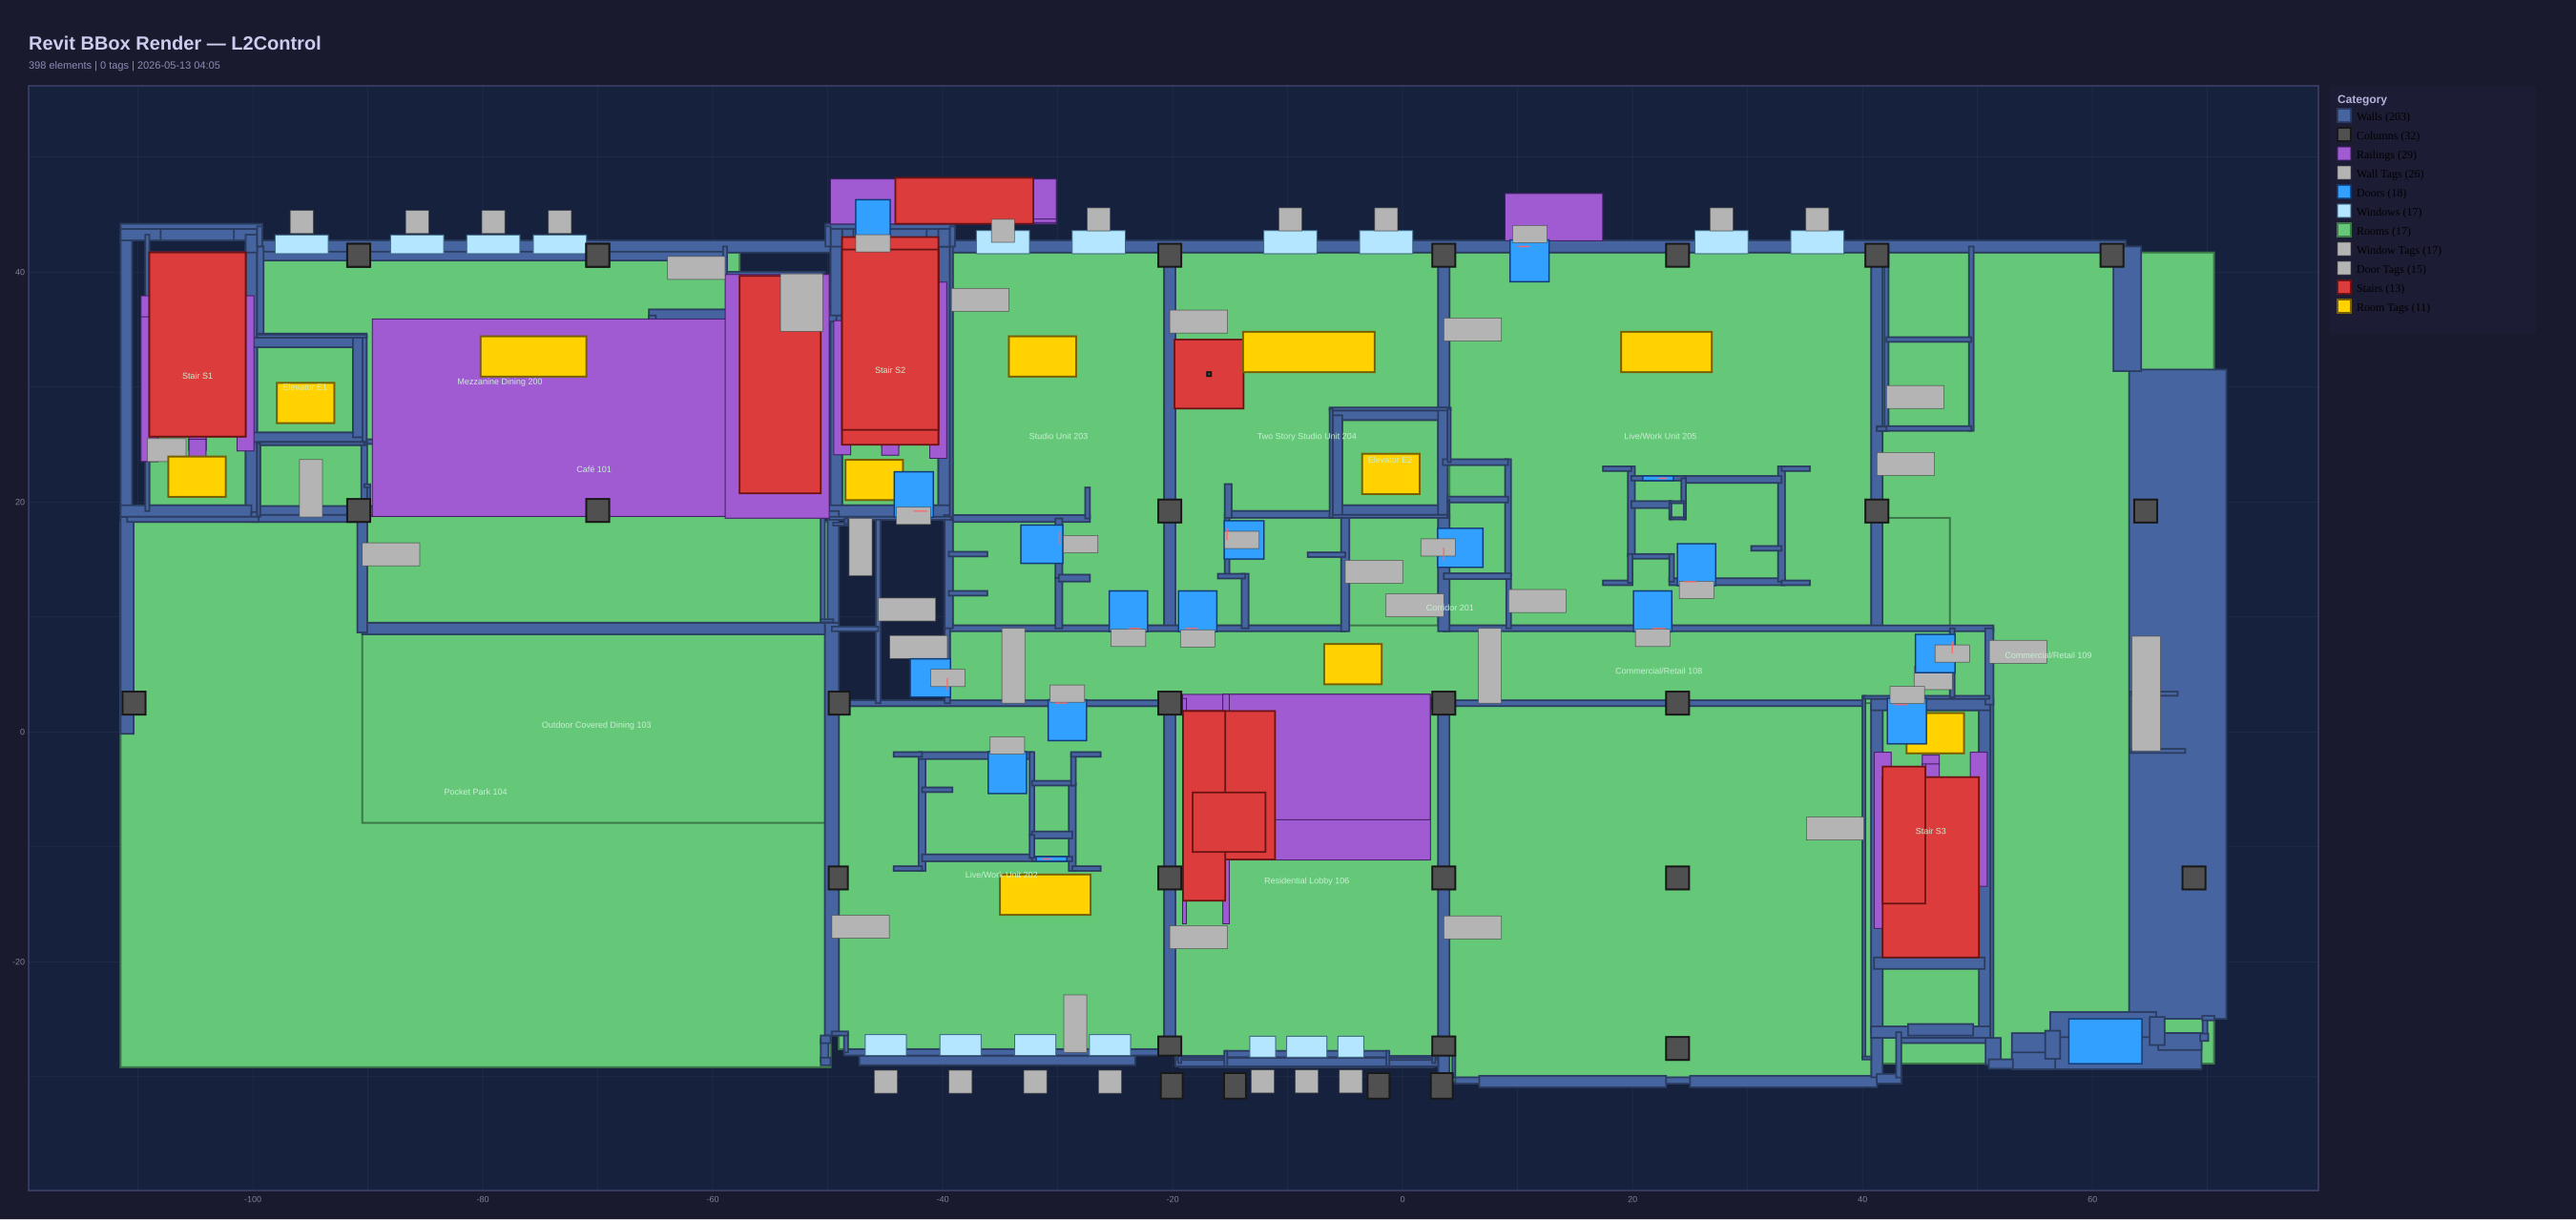

The data file committed next to this chart (first rows):
ElementId, Category, FamilyAndType, Mark, LocationType, FacingAngle_deg, Model_X_ft, Model_Y_ft, Model_Z_ft, Tag_U_ft, Tag_V_ft, ViewLocal_U_ft, ViewLocal_V_ft, BBox_Min_X, BBox_Min_Y, BBox_Max_X, BBox_Max_Y
619340, Walls, Exterior - 13 5/8" Rainscreen (Two Sides…, , CurveMidpt, , -110.9, 9.158, -5.917, -110.9, 9.158, -110.9, 9.158, -111.5, -0.1681, -110.4, 18.71
619404, Walls, Core - Concrete 12", , CurveMidpt, , -105.6, 43.25, -5.917, -105.6, 43.25, -105.6, 43.25, -111.5, 42.75, -99.62, 43.75
619550, Walls, Exterior - 12 5/8" Rainscreen w Insultat…, , CurveMidpt, , 67.42, 3.277, 0.0000, 67.42, 3.277, 67.42, 3.277, 63.19, -24.96, 71.65, 31.52
622037, Stairs, Stair, , BBoxCenter, , -104.8, 33.7, 1.209, -104.8, 33.7, -104.8, 33.7, -109, 25.69, -100.6, 41.71
622056, Railings, _IBC-Pipe-Plate Stringer (Extension None…, , BBoxCenter, , -104.8, 31.21, 3.41, -104.8, 31.21, -104.8, 31.21, -105.6, 24.5, -104.1, 37.93
622060, Railings, Pipe-Wall Mount, , BBoxCenter, , -109, 30.73, 4.312, -109, 30.73, -109, 30.73, -109.7, 23.52, -108.3, 37.94
622384, Stairs, Stair, , BBoxCenter, , -104.8, 33.7, 13.46, -104.8, 33.7, -104.8, 33.7, -109, 25.69, -100.6, 41.71
622403, Railings, _IBC-Pipe-Plate Stringer (Extension None…, , BBoxCenter, , -104.8, 30.71, 15.45, -104.8, 30.71, -104.8, 30.71, -105.6, 24.5, -104.1, 36.93
622407, Railings, Pipe-Wall Mount, , BBoxCenter, , -109, 29.81, 13.42, -109, 29.81, -109, 29.81, -109.7, 23.52, -108.3, 36.1
629050, Railings, _IBC-Pipe-Plate Stringer (Extension None…, , BBoxCenter, , -104.8, 24.57, 10.08, -104.8, 24.57, -104.8, 24.57, -105.6, 23.69, -104.1, 25.46
630930, Walls, Chase - GWB & Metal Stud 4 1/4", , CurveMidpt, , -109.2, 31.23, -16.92, -109.2, 31.23, -109.2, 31.23, -109.4, 19.21, -109, 43.25
660279, Railings, _IBC-Pipe-Plate Stringer (Extension None…, , BBoxCenter, , 45.94, -2.406, 10.08, 45.94, -2.406, 45.94, -2.406, 45.2, -2.792, 46.68, -2.021
660428, Doors, 36" x 84" (180 MIN), S32, Point, 180, 43.89, 2.375, 8.083, 43.89, 2.375, 43.89, 2.375, 42.16, -1.042, 45.56, 2.917
674522, Walls, Core - Concrete 12", , CurveMidpt, , -100.1, 30.72, -5.917, -100.1, 30.72, -100.1, 30.72, -100.6, 18.71, -99.62, 42.22
674794, Walls, Core - Concrete 12", , CurveMidpt, , -105.6, 19.21, -5.917, -105.6, 19.21, -105.6, 19.21, -111.5, 18.71, -100.1, 19.71
678407, Walls, Core - Concrete 10", , CurveMidpt, , 3.5, 23.74, -3.458, 3.5, 23.74, 3.5, 23.74, 3.083, 18.88, 3.917, 28.18
684173, Walls, Core - Concrete 12", , CurveMidpt, , 50.62, -11.88, 0.0000, 50.62, -11.88, 50.62, -11.88, 50.12, -26.12, 51.12, 2.375
685081, Walls, Party - 6 1/8" (2-hr), , CurveMidpt, , -20.25, 25.61, 8.083, -20.25, 25.61, -20.25, 25.61, -20.74, 9.005, -19.76, 42.22
686974, Walls, Chase - GWB & Metal Stud 6 5/8", , CurveMidpt, , 42.21, -30.19, 0.0000, 42.21, -30.19, 42.21, -30.19, 41.24, -30.59, 43.38, -29.76
687063, Walls, Core - Concrete 12", , CurveMidpt, , 45.94, -26.12, 0.0000, 45.94, -26.12, 45.94, -26.12, 40.75, -26.62, 51.12, -25.62
687200, Walls, Exterior - 5 3/8" Rainscreen w Insultati…, , CurveMidpt, , 43.15, -28.1, 0.0000, 43.15, -28.1, 43.15, -28.1, 42.93, -30.07, 43.38, -26.12
695423, Stairs, Stair, , BBoxCenter, , 43.6, -8.979, 4.227, 43.6, -8.979, 43.6, -8.979, 41.75, -14.94, 45.46, -3.021
695514, Railings, _IBC-Pipe-Plate Stringer (Extension None…, , BBoxCenter, , 45.35, -9.438, 6.431, 45.35, -9.438, 45.35, -9.438, 45.2, -16.12, 45.51, -2.75
695518, Railings, Pipe-Wall Mount, , BBoxCenter, , 41.76, -9.438, 7.333, 41.76, -9.438, 41.76, -9.438, 41.02, -17.1, 42.5, -1.771
697096, Walls, Exterior - 14 5/8" Rainscreen w Insultat…, , CurveMidpt, , -49.64, -8.672, -3.458, -49.64, -8.672, -49.64, -8.672, -50.25, -26.42, -49.03, 9.5
697693, Walls, Core - Concrete 12", , CurveMidpt, , -111, 31.23, -5.917, -111, 31.23, -111, 31.23, -111.5, 19.21, -110.5, 43.25
697710, Walls, Exterior - 12 5/8" Rainscreen w Insultat…, , CurveMidpt, , -74.94, 42.22, -5.917, -74.94, 42.22, -74.94, 42.22, -100.1, 41.7, -49.75, 42.75
700016, Stairs, Stair, , BBoxCenter, , 45.94, -11.78, 13.46, 45.94, -11.78, 45.94, -11.78, 41.75, -19.62, 50.12, -3.938
700761, Railings, _IBC-Pipe-Plate Stringer (Extension None…, , BBoxCenter, , 45.94, -8.088, 15.45, 45.94, -8.088, 45.94, -8.088, 45.2, -13.43, 46.68, -2.75
700765, Railings, Pipe-Wall Mount, , BBoxCenter, , 50.11, -7.604, 13.56, 50.11, -7.604, 50.11, -7.604, 49.38, -13.44, 50.85, -1.771
734799, Walls, Party - 6 1/8" (2-hr), , CurveMidpt, , 3.583, 35.16, 8.083, 3.583, 35.16, 3.583, 35.16, 3.094, 28.09, 4.073, 42.22
735382, Walls, Core - Concrete 10", , CurveMidpt, , -1.357, 19.29, -3.458, -1.357, 19.29, -1.357, 19.29, -6.213, 18.88, 3.5, 19.71
735544, Walls, Interior - 6 1/8" Partition (2-hr), , CurveMidpt, , -90.31, 22.08, -5.917, -90.31, 22.08, -90.31, 22.08, -90.56, 19.09, -90.05, 25.21
736143, Walls, Exterior - 12 5/8" Rainscreen w Insultat…, , CurveMidpt, , -57.14, 36.22, -5.917, -57.14, 36.22, -57.14, 36.22, -65.55, 35.7, -49.25, 36.75
737373, Walls, Interior - 7 1/4" Partition (1 hr), , CurveMidpt, , -65.25, 28.31, -5.917, -65.25, 28.31, -65.25, 28.31, -65.55, 20.39, -64.95, 36.22
738934, Walls, Interior - 4 7/8" Partition (1-hr), , CurveMidpt, , -80.39, 25.24, -5.917, -80.39, 25.24, -80.39, 25.24, -90.46, 25.04, -70.11, 25.45
739021, Walls, Interior - 4 7/8" Partition (1-hr), , CurveMidpt, , -70.32, 26.99, -5.917, -70.32, 26.99, -70.32, 26.99, -70.52, 25.24, -70.11, 28.95
739059, Walls, Interior - 4 7/8" Partition (1-hr), , CurveMidpt, , -67.78, 28.74, -5.917, -67.78, 28.74, -67.78, 28.74, -70.32, 28.54, -65.25, 28.95
746421, Stairs, Stair, , BBoxCenter, , -15.09, -4.646, 13.46, -15.09, -4.646, -15.09, -4.646, -19.09, -11.1, -11.09, 1.812
748363, Walls, Party - 6 1/8" (2-hr), , CurveMidpt, , 41.25, 25.61, 8.083, 41.25, 25.61, 41.25, 25.61, 40.76, 9.005, 41.74, 42.22
748511, Walls, Interior - 6 1/8" Partition (2-hr), , CurveMidpt, , -22.23, 9.005, 8.083, -22.23, 9.005, -22.23, 9.005, -39.82, 8.75, -4.99, 9.26
748731, Walls, Interior - 6 1/8" Partition (2-hr), , CurveMidpt, , 21.85, 2.495, 8.083, 21.85, 2.495, 21.85, 2.495, 3.094, 2.24, 40.12, 2.75
748796, Walls, Interior - 6 1/8" Partition (2-hr), , CurveMidpt, , -34.95, 2.495, 8.083, -34.95, 2.495, -34.95, 2.495, -49.64, 2.24, -19.76, 2.75
748858, Walls, Party - 6 1/8" (2-hr), , CurveMidpt, , -20.25, -12.52, 8.083, -20.25, -12.52, -20.25, -12.52, -20.74, -27.54, -19.76, 2.495
748873, Walls, Party - 6 1/8" (2-hr), , CurveMidpt, , 3.583, -13.65, 8.083, 3.583, -13.65, 3.583, -13.65, 3.094, -30.07, 4.073, 2.495
751237, Walls, Interior - 6 1/8" Partition (2-hr), , CurveMidpt, , 27.31, 9.005, 8.083, 27.31, 9.005, 27.31, 9.005, 3.583, 8.75, 51.39, 9.26
756614, Walls, Core - Concrete 10", , CurveMidpt, , -1.083, 27.54, -3.458, -1.083, 27.54, -1.083, 27.54, -6.083, 27.12, 3.917, 27.96
756775, Walls, Core - Concrete 10", , CurveMidpt, , -5.667, 23.1, -3.458, -5.667, 23.1, -5.667, 23.1, -6.083, 18.65, -5.25, 27.54
756965, Walls, Core - Concrete 10", , CurveMidpt, , -90.88, 29.75, -5.917, -90.88, 29.75, -90.88, 29.75, -91.29, 25.62, -90.46, 34.29
757097, Walls, Core - Concrete 10", , CurveMidpt, , -95.5, 33.88, -5.917, -95.5, 33.88, -95.5, 33.88, -100.1, 33.46, -90.88, 34.29
757247, Walls, Core - Concrete 10", , CurveMidpt, , -95.5, 25.62, -5.917, -95.5, 25.62, -95.5, 25.62, -100.1, 25.21, -90.46, 26.04
785946, Walls, Interior - 4 7/8" Partition (NR), , CurveMidpt, , -43.03, -1.964, 8.083, -43.03, -1.964, -43.03, -1.964, -44.26, -2.167, -41.79, -1.76
785947, Walls, Interior - 7 1/4" Partition (NR), , CurveMidpt, , -41.79, -6.977, 8.083, -41.79, -6.977, -41.79, -6.977, -42.09, -12.09, -41.49, -2.062
785948, Walls, Interior - 4 7/8" Partition (NR), , CurveMidpt, , -30.48, -11.06, 8.083, -30.48, -11.06, -30.48, -11.06, -32.23, -11.26, -28.73, -10.85
785949, Walls, Interior - 4 7/8" Partition (NR), , CurveMidpt, , -28.63, -3.213, 8.083, -28.63, -3.213, -28.63, -3.213, -28.83, -4.667, -28.43, -1.964
785950, Walls, Interior - 4 7/8" Partition (NR), , CurveMidpt, , -43.03, -11.89, 8.083, -43.03, -11.89, -43.03, -11.89, -44.26, -12.09, -41.79, -11.69
785952, Walls, Interior - 4 7/8" Partition (NR), , CurveMidpt, , -30.43, -4.463, 8.083, -30.43, -4.463, -30.43, -4.463, -32.23, -4.667, -28.63, -4.26
785953, Walls, Interior - 4 7/8" Partition (NR), , CurveMidpt, , -27.49, -11.89, 8.083, -27.49, -11.89, -27.49, -11.89, -28.73, -12.09, -26.26, -11.69
785954, Walls, Interior - 4 7/8" Partition (NR), , CurveMidpt, , -32.23, -9.963, 8.083, -32.23, -9.963, -32.23, -9.963, -32.44, -10.96, -32.03, -8.969
785955, Walls, Interior - 4 7/8" Partition (NR), , CurveMidpt, , -40.47, -5.037, 8.083, -40.47, -5.037, -40.47, -5.037, -41.79, -5.24, -39.16, -4.833
... 398 more rows
